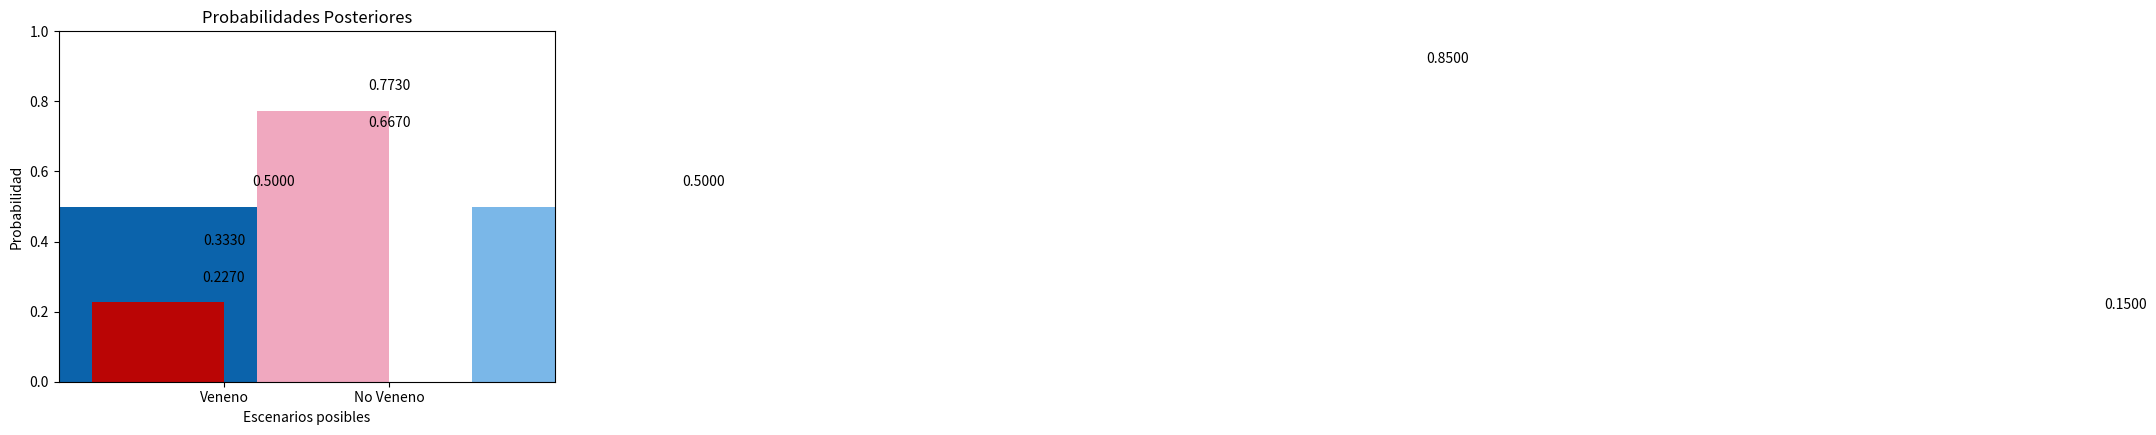

This chart was generated by the following Python code:
# -*- coding: utf-8 -*-
"""
Created on Fri Sep 30 13:33:09 2016

@author: AdriFelCha
"""
#Cargamos las librerias necesarias 
from matplotlib.pylab import hist, show  #Importar la propiedad de histograma y mostrar, desde la libreria matplotlib
import matplotlib.pyplot as plt #Importamos la propiedad de gráficos desde la libreria matplotlib


#Ubicamos los datos relevantes en nuestro problema:
#1) Preparaste 50 tartas de vainilla y 50 tartas de fresa envenenadas.
#2) En el castillo ya habían 170 tartas de vainilla y 30 tartas de fresa hechas.
#3) Revuelves las tartas Envenenadas con las No envenenadas.
#4) Te obligan a comer una tarta extraida aleatoriamente del monton. 
#5)La tarta es de vainilla. 
#¿Cuál es la probabilidad de que mueras al comerla?

#Definimos los eventos posibles, siendo estos mutuamente exclusivos.
Evento_A = 'Veneno'
Evento_B = 'No Veneno'
#Ubicamos los eventos posibles dentro de un arreglo '[]'
#esto nos servirá más adelante para facilitar su representación gráfica.
Eventos_Posibles = [Evento_A,Evento_B]

#Definimos las Priors
#Cuando sólo existen dos escenarios posibles, mutuamente excluyentes,
#solo necesitamos especificar una de las priors; asumiendo que la segunda 
#es simplemente su complemento.
Prior_A = 0.333 #Solo 100 de las 300 tartas en el castillo estan envenenadas
Prior_B = 1-Prior_A
#Graficamos las probabilidades prior 
Priors =[Prior_A,Prior_B] #Creamos un arreglo que contenga las priors
plt.bar(0.6,Priors[0],facecolor='#52E150')  #Dibujamos una barra para representar la primera prior 
plt.bar(1.6,Priors[1],facecolor='#B9E0B9') #Dibujamos una barra para representar la segunda prior
plt.text(1,Priors[0]+0.05,'%.4f' %Priors[0], ha='center', va='bottom') #Escribimos el valor de la primer prior encima de la barra
plt.text(2, Priors[1]+0.05, '%.4f' %Priors[1], ha='center',va='bottom') #Escribimos el valor de la segunda prior
plt.xlabel('Escenarios posibles') #Asignamos una etiqueta al eje de las abscisas
plt.ylabel('Probabilidad') #Asignamos una etiqueta al eje de las ordenadas
plt.title('Priors') #Titulo de nuestro primer gráfico
plt.ylim(0,1) #Rango de valores cubierto por el eje de las ordenadas
plt.xlim(0,3) #Longitud del eje de las abscisas
plt.xticks([1,2], Eventos_Posibles) # Pedimos que coloque cada uno de nuestros eventos posibles en las ubicaciones 1y 2 en X
plt.margins(0.2) 
plt.subplots_adjust(bottom=0.15)
show() #Imprimimos la grafica

#Especificamos la Verosimilitud que relaciona los datos con cada escenario posible

#Para el Escenario 1 tenemos que:
Tartas_Veneno = 100.0 #Total de tartas envenenadas
Veneno_Vainilla = 50.0 #De las cuales, la mitad son de vainilla
Veneno_Fresa = 50.0 #Y la otra mitad, de fresa
Verosim_Vainilla_Veneno = Veneno_Vainilla/Tartas_Veneno #La probabilidad de sacar una tarta de vainilla puede expresarse como la razón de tartas de vainilla y tartas envenenadas
Verosim_Fresa_Veneno = Veneno_Fresa/Tartas_Veneno #La probabilidad de sacar una tarta de fresa, tambien puede expresarse como una razon
Verosimilitud_A = Verosim_Vainilla_Veneno #La verosimilitud que relaciona los datos (Tarta de Vainilla) con el Escenario 1 (Veneno) corresponde a la probabilidad de sacar una tarta de vainillad e dicho monton

#Para el Escenario 2
Tartas_NoVeneno = 200.0 #Total de tartas NO envenenadas
NoVeneno_Vainilla = 170.0 #De las cuales, 170 son de vainilla
NoVeneno_Fresa = 30.0 #y 30 de fresa
Verosim_Vainilla_NoVeneno = NoVeneno_Vainilla/Tartas_NoVeneno #La probabilidad de sacar una tarta de vainilla NO envenenada se expresa como una razon
Verosim_Fresa_NoVeneno = NoVeneno_Fresa/Tartas_NoVeneno #La probabilidad de sacar una tarta de fresa NO envenenada
Verosimilitud_B = Verosim_Vainilla_NoVeneno #La verosimilitud que relaciona la Tarta de Vainilla con el lote de tartas NO envenenadas, corresponde a la probabilidad de sacar una tarta de fresa de dicho monton



#Graficamos la Verosimilitud
Verosimilitudes =[Verosim_Vainilla_Veneno, Verosim_Fresa_Veneno,Verosim_Vainilla_NoVeneno, Verosim_Fresa_NoVeneno] #Creamos un arreglo quecontenga la verosimilitud que relaciona todos los datos posibkles (Sacar una tarta de vainilla o fresa) con los distintos escenarios contemplados (Veneno o No veneno)
plt.bar(0.4,Verosimilitudes[0],facecolor='#0B63AB', width=2) #Dibujamos la barra que corresponde a la probabilidad de sacar una tarta de Vainilla del lote Envenenado
plt.bar(3.5,Verosimilitudes[1],facecolor='#7AB7E8', width=2) #Dibujamos la barra que corresponde a la probabilidad de sacar una tarta de fresa del lote Envenenado
plt.bar(7.4,Verosimilitudes[2],facecolor='#0B63AB', width=2) #Dibujamos una barra para la probabilidad de sacar una tarta de vainilla del lote NO envenenado
plt.bar(11.5,Verosimilitudes[3],facecolor='#7AB7E8', width=2) #Dibujamos unabarra para la probabilidad de sacar una tarta de fresa del lote NO envenenado
plt.text(1.3,Verosimilitudes[0]+0.05,'%.4f' %Verosimilitudes[0], ha='center', va='bottom') #Escribimos los valores de cada barra
plt.text(3.9, Verosimilitudes[1]+0.05, '%.4f' %Verosimilitudes[1], ha='center',va='bottom')
plt.text(8.4,Verosimilitudes[2]+0.05,'%.4f' %Verosimilitudes[2], ha='center', va='bottom')
plt.text(12.5, Verosimilitudes[3]+0.05, '%.4f' %Verosimilitudes[3], ha='center',va='bottom')
plt.xlabel('La probabilidad de cada evidencia posible bajo cada escenario posible')
plt.ylabel('Probabilidad') #Colocamos una etiqueta a los ejes de las ordenadas y abscisas
plt.title('Verosimilitud')
plt.ylim(0,1)
plt.xlim(0,14) #Especificamos el espacio sobre el cual vamos a dibujar nuestras barras
plt.xticks([1.3,4.5,8.5,12.5], ['Vainilla|Veneno','Fresa|Veneno', 'Vainilla|No Veneno','Fresa|No Veneno']) #Pobemos un titulo a cada Barra, especificando la ubicacion donde se escribira
plt.margins(0.2) 
plt.subplots_adjust(bottom=0.15)
show()  

#Calculamos la verosimilitud marginal
#Escribimos tal cual la ecuacion revisada en el capitulo donde se define la verosimilitud marginal
#como la sumaatoria de los productos de las prior y verosimilitudes de los distintos escenarios posibles
verosimilitud_marg = (((Prior_A)*(Verosimilitud_A))+((Prior_B)*(Verosimilitud_B)))

#Aplicamos la Regla de Bayes
#Escribimos la ecuacion sustituyendo cada termino por las variables previamente identificadas en el codigo
Posterior_A = ((Prior_A)*(Verosimilitud_A))/verosimilitud_marg
Posterior_B = ((Prior_B)*(Verosimilitud_B))/verosimilitud_marg
#Obtenemos una representacion grafica de nuestros resultados posteriores
probabilidades =[Posterior_A,Posterior_B] #Creamos un arreglo que contenga las Posteriores computadas
plt.bar(0.6,probabilidades[0],facecolor='#BA0505') #dibujamos la barra correspondiente a la probabilidad posterior del Escenario 1
plt.bar(1.6,probabilidades[1],facecolor='#F0A8BF')#Dibujamos la barra correspondiente al Escenario 2
plt.text(1,probabilidades[0]+0.05,'%.4f' %probabilidades[0], ha='center', va='bottom') #Escribimos el valor de la primer posterior
plt.text(2, probabilidades[1]+0.05, '%.4f' %probabilidades[1], ha='center',va='bottom') # Escribimos el valor de la segunda posterior
plt.xlabel('Escenarios posibles')
plt.ylabel('Probabilidad')
plt.title('Probabilidades Posteriores')
plt.ylim(0,1)
plt.xlim(0,3)
plt.xticks([1,2], Eventos_Posibles)
plt.margins(0.2)
plt.subplots_adjust(bottom=0.15)
show()

